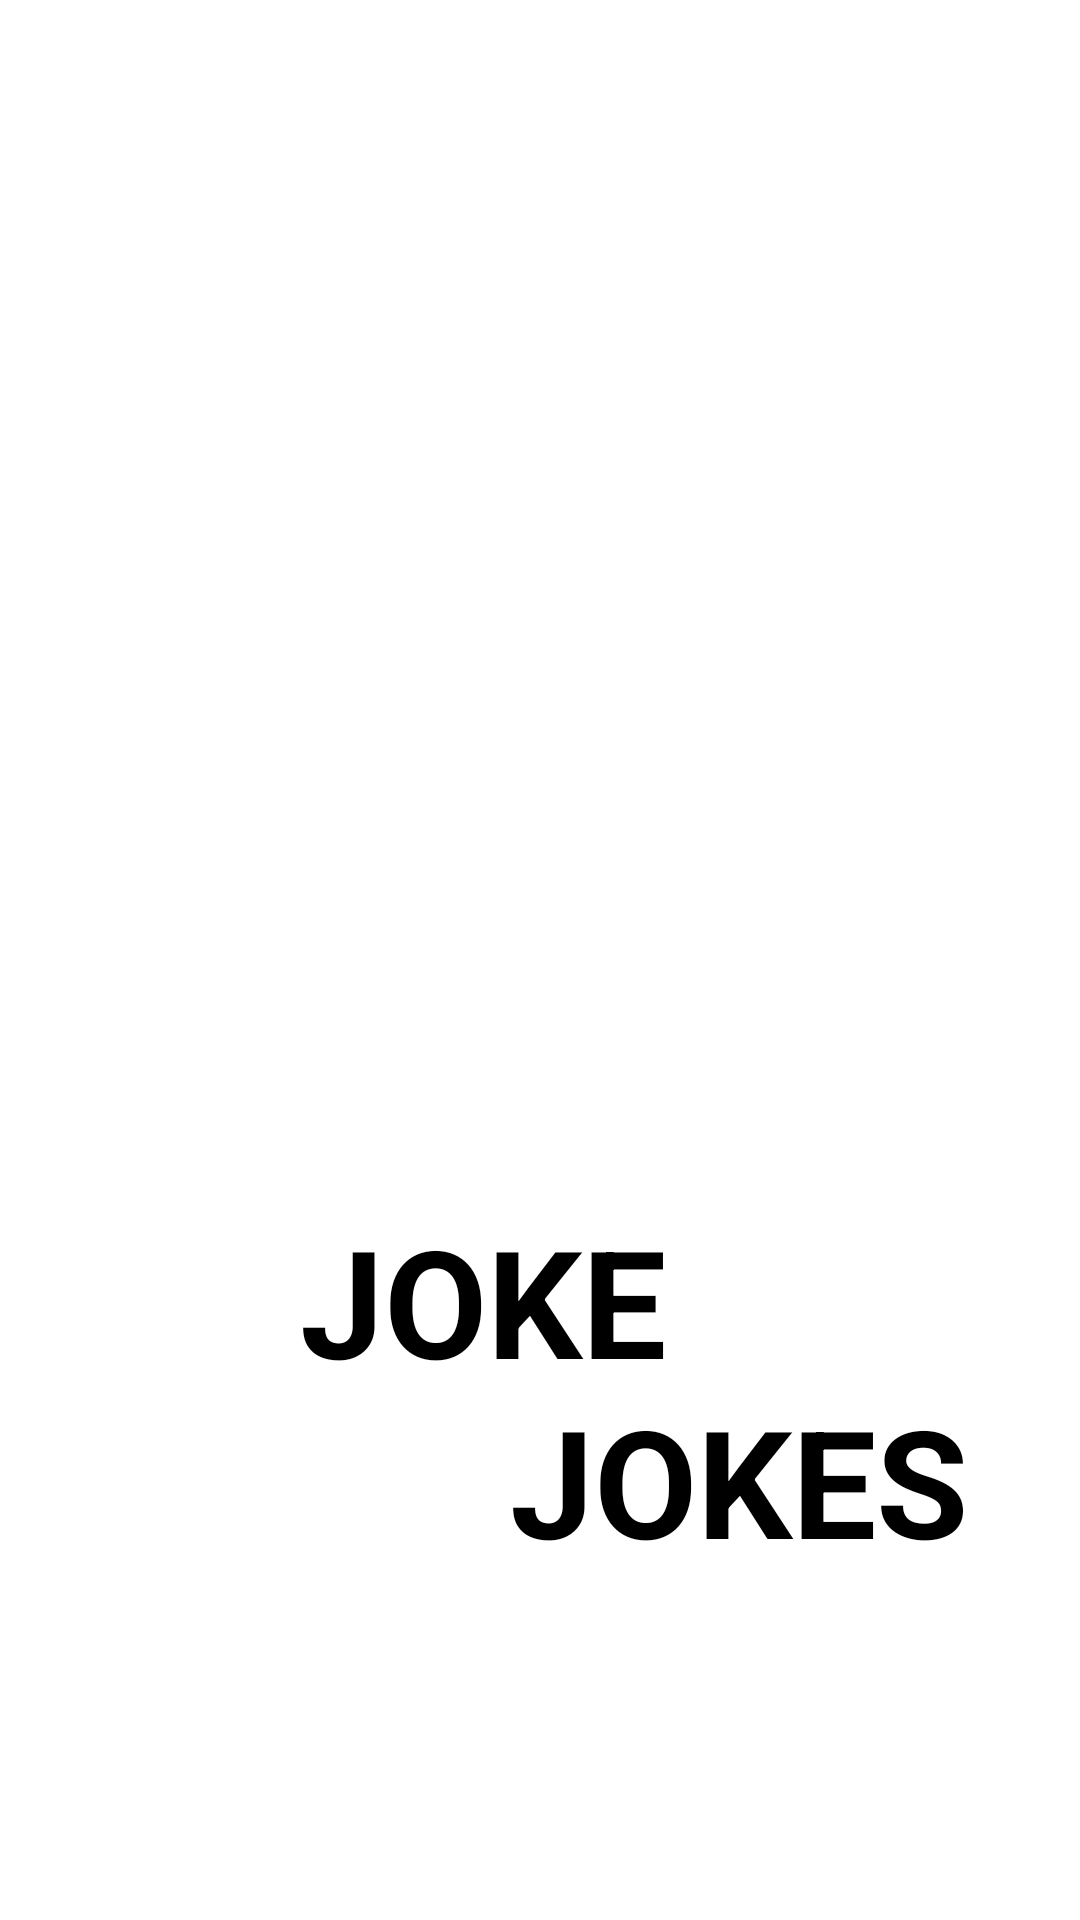

Produce the Android XML layout that renders to this screen, including the resource entries it uses.
<!-- AndroidManifest.xml: application theme Theme.Joke -->
<!-- res/layout/activity_main.xml -->
<?xml version="1.0" encoding="utf-8"?>
<RelativeLayout xmlns:android="http://schemas.android.com/apk/res/android"
    xmlns:app="http://schemas.android.com/apk/res-auto"
    xmlns:tools="http://schemas.android.com/tools"
    android:layout_width="match_parent"
    android:layout_height="match_parent"
    tools:context=".MainActivity">

    <TextView
        android:id="@+id/appNameTextView1"
        android:layout_width="wrap_content"
        android:layout_height="wrap_content"
        android:layout_marginBottom="50dp"
        android:fontFamily="sans-serif"
        android:text="JOKE"
        android:textColor="@color/black"
        android:textSize="50sp"
        android:layout_marginTop="400dp"
        android:layout_marginLeft="100dp"
        android:textStyle="bold" />

    <TextView
        android:id="@+id/appNameTextView2"
        android:layout_width="wrap_content"
        android:layout_height="wrap_content"
        android:layout_marginBottom="50dp"
        android:fontFamily="sans-serif"
        android:text="JOKES"
        android:textColor="@color/black"
        android:textSize="50sp"
        android:layout_marginTop="460dp"
        android:layout_marginLeft="170dp"
        android:textStyle="bold" />
</RelativeLayout>
<!-- resources referenced by this layout -->
<resources>
  <color name="black">#FF000000</color>
  <style name="Theme.Joke" parent="Theme.MaterialComponents.DayNight.DarkActionBar">
          
          <item name="colorPrimary">@color/orange_200</item>
          <item name="colorPrimaryVariant">@color/grey_200</item>
          <item name="colorOnPrimary">@color/white</item>
          
          <item name="colorSecondary">@color/teal_200</item>
          <item name="colorSecondaryVariant">@color/teal_700</item>
          <item name="colorOnSecondary">@color/black</item>
          
          <item name="android:statusBarColor" tools:targetApi="l">?attr/colorPrimaryVariant</item>
          
      </style>
  <color name="orange_200">#E56821</color>
  <color name="grey_200">#7E3C3734</color>
  <color name="white">#FFFFFFFF</color>
  <color name="teal_200">#FF03DAC5</color>
  <color name="teal_700">#FF018786</color>
</resources>
